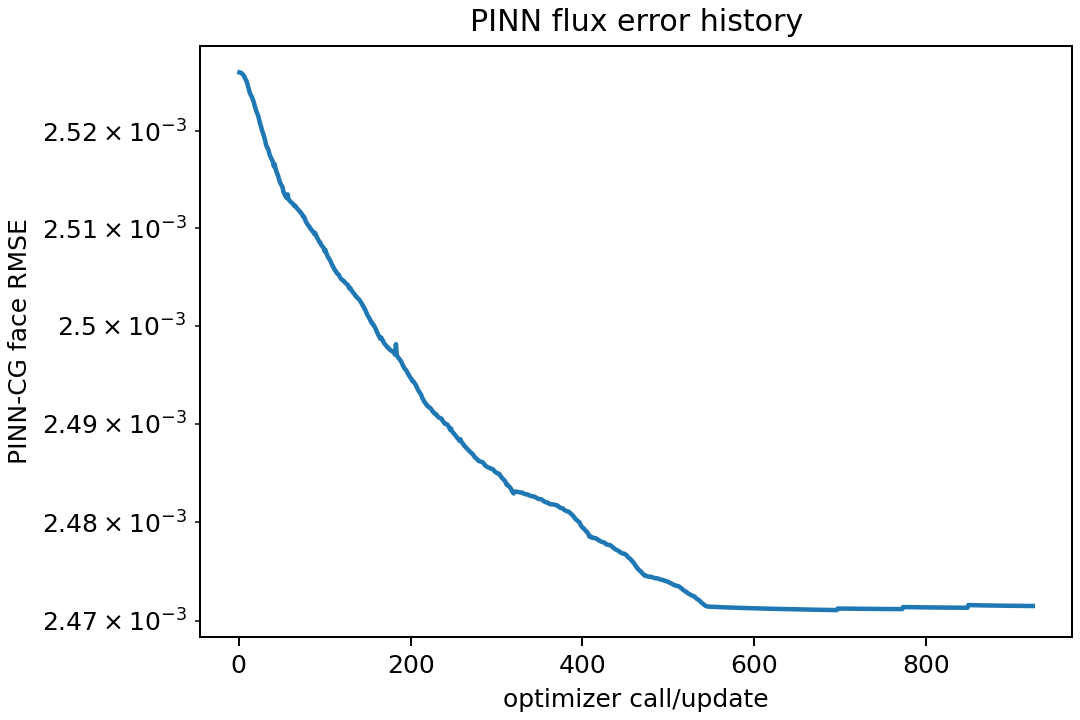

The file beside this chart, header and first rows:
optimizer_call, face_rmse_vs_cg
1, 0.002526
2, 0.002526
3, 0.002526
4, 0.002526
5, 0.002526
6, 0.002526
7, 0.002526
8, 0.002525
9, 0.002525
10, 0.002525
11, 0.002525
12, 0.002524
13, 0.002524
14, 0.002524
15, 0.002524
16, 0.002523
17, 0.002523
18, 0.002523
19, 0.002522
20, 0.002522
21, 0.002522
22, 0.002522
23, 0.002521
24, 0.002521
25, 0.002521
26, 0.00252
27, 0.00252
28, 0.00252
29, 0.00252
30, 0.002519
31, 0.002519
32, 0.002519
33, 0.002518
34, 0.002518
35, 0.002518
36, 0.002518
37, 0.002517
38, 0.002517
39, 0.002517
40, 0.002517
41, 0.002516
42, 0.002517
43, 0.002516
44, 0.002516
45, 0.002516
46, 0.002515
47, 0.002515
48, 0.002515
49, 0.002515
50, 0.002514
51, 0.002514
52, 0.002514
53, 0.002514
54, 0.002513
55, 0.002513
56, 0.002513
57, 0.002513
58, 0.002513
59, 0.002513
60, 0.002513
... 864 more rows
